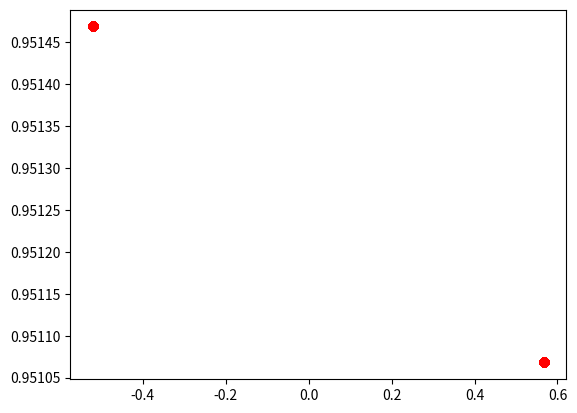

Source code (Python):
import numpy as np
import matplotlib.pyplot as plt
#import scipy.io as scio
import math as m

FOCAL_DISTANCE = 1200 #Pixels

def make_image_uv_pose(f, Lx, Ly, Lz):
    u = (f/Lz)*Lx
    v = (f/Lz)*Ly
    return round(u), round(v)


def distance(p1, p2):
    return np.sqrt((p2['x'] - p1['x'])**2 + (p2['y'] - p1['y'])**2)

def norm(p):
    return np.sqrt((p['x'])**2 + (p['y'])**2)


# Code du laboratoire qui retrouve les angles alpha et beta avec des positions dans l'image
def alpha_beta_from_three_coordinates(f, c1, c2, c3):
    """
    Retourne l'angle entre l'objet 1 et 2 (alpha), puis l'angle entre l'objet 2 et 3 (beta).
    Les arguments c1, c2, c3 sont la position en x de chaque objet dans l'image. f est la
    longueur focale.
    """
    position_of_optical_axis = 320

    positions = np.array([c1,c2,c3])
    thetas = np.degrees(np.arctan((positions - position_of_optical_axis) / f))

    return (thetas[1] - thetas[0], thetas[2] - thetas[1])


def circle_from_pts_and_angle(p1, p2, angle):
    """
    Construit un cercle à partir de deux points de ce cercle et de l'angle
    entre ces deux points vu par un objet qui est aussi sur le cercle. pts doit
    être un tuple de points. Le point le plus à gauche doit toujours être donné
    en premier.
    """

    q = distance(p1, p2)
    m = dict()
    m['x'] = (p1['x'] - p2['x']) / 2. + p2['x']
    m['y'] = (p1['y'] - p2['y']) / 2. + p2['y']

    m_array = np.array([ [ m['x'] - p2['x'] ], [ m['y'] - p2['y'] ] ])
    v_array = np.array([[0, -1], [1, 0]]).dot(m_array)  # Vecteur perpendiculaire à la droite reliant p1 et p2

    v = dict()
    v['x'] = v_array[0, 0]
    v['y'] = v_array[1, 0]

    l = (q / 2) / np.tan(np.radians(angle))      # Distance entre le points milieu et le centre du cercle

    v['x'] = (v['x'] / norm(v)) * l     # Ajustement de la longueur du vecteur
    v['y'] = (v['y'] / norm(v)) * l     # Ajustement de la longueur du vecteur

    c = dict()
    c['x'] = m['x'] + v['x']      # Centre du cercle
    c['y'] = m['y'] + v['y']      # Centre du cercle
    r = np.fabs((q / 2.) / np.sin(np.radians(angle)))# Rayon du cercle

    return ([c['x'], c['y']], r)


def get_circle_intersections(c0, r0, c1, r1):
    c0x = float(c0[0])
    c0y = float(c0[1])
    c1x = float(c1[0])
    c1y = float(c1[1])

    print("c0: {}".format(c0))
    print("c1: {}".format(c1))
    d = m.sqrt(((c0x - c1x)**2) + ((c0y - c1y)**2))
    print("d: {}".format(d))
    a = ((r0**2) - (r1**2) + (d**2))/(2*d)
    h = m.sqrt((r0**2)-(a**2))
    print(h)

    p_milieu_x = c0x + ((a*(c1x - c0x))/d)
    p_milieu_y = c0y + ((a*(c1y - c0y))/d)

    p_intersection1_x = p_milieu_x + (h*(c1x - c0x))/d
    p_intersection1_y = p_milieu_y - (h*(c1y - c0y))/d

    p_intersection2_x = p_milieu_x - (h*(c1x - c0x))/d
    p_intersection2_y = p_milieu_y + (h*(c1y - c0y))/d

    return p_intersection1_x, p_intersection1_y, p_intersection2_x, p_intersection2_y

def get_gauss(ecart_type):
    sample = np.random.normal(0, ecart_type, 1)
    return sample[0]

def loop_question23(metres_recule, ecart_type):
    L1 = {'x': -0.25, 'y': 0, 'z': 1.25}
    L2 = {'x': 0, 'y': 0, 'z': 1}
    L3 = {'x': 0.25, 'y': 0, 'z': 1.25}

    L = [L1, L2, L3]
    for l in L:
        l['z'] = l['z'] + metres_recule
    f = FOCAL_DISTANCE

    u_points = list()

    for i in range(0, len(L)):
        u, v = make_image_uv_pose(f, L[i]['x'], L[i]['y'], L[i]['z'])
        u += get_gauss(ecart_type)
        u_points.append(u)

    alpha, beta = alpha_beta_from_three_coordinates(f, u_points[0], u_points[1], u_points[2])

    for l in L:
        l['y'] = l['z']
        l['z'] = 0

    c0, r0 = circle_from_pts_and_angle(L[0], L[1], alpha)
    c1, r1 = circle_from_pts_and_angle(L[1], L[2], beta)

    return get_circle_intersections(c0, r0, c1, r1)

def main():
    L1 = {'x': -0.25, 'y': 0, 'z': 1.25}
    L2 = {'x': 0, 'y': 0, 'z': 1}
    L3 = {'x': 0.25, 'y': 0, 'z': 1.25}

    L = [L1, L2, L3]
    f = FOCAL_DISTANCE

    u_points = list()

    print("======= Question 2.1 =======")
    for i in range(0, len(L)):
        print("L{}:".format(i + 1))
        u, v = make_image_uv_pose(f, L[i]['x'], L[i]['y'], L[i]['z'])
        u_points.append(u)
        print("u: {} pixels, v: {} pixels".format(u, v))

    print("======= Question 2.2 =======")
    alpha, beta = alpha_beta_from_three_coordinates(f, u_points[0], u_points[1], u_points[2])
    print("alpha: {}°, beta: {}°".format(round(alpha, 2), round(beta, 2)))

    print("calcul des cercles...")
    for l in L:
        l['y'] = l['z']
        l['z'] = 0

    c0, r0 = circle_from_pts_and_angle(L[0], L[1], alpha)
    c1, r1 = circle_from_pts_and_angle(L[1], L[2], beta)

    print("c0: {}, r0: {}".format(c0, r0))
    print("c1: {}, r1: {}".format(c1, r1))
    print("Intersections obtenues:")

    pi1_x, pi1_y, pi2_x, pi2_y = get_circle_intersections(c0, r0, c1, r1)
    print("P1: {}, {}".format(pi1_x, pi1_y))
    print("P2: {}, {}".format(pi1_x, pi1_y))

    ecart_type = 2
    print("======= Question 2.3 =======")
    array_of_results_x = list()
    array_of_results_y = list()
    for i in range(0, 7):
        for j in range(0, 1000):
            #pi1_x, pi1_y, pi2_x, pi2_y = loop_question23(i, ecart_type)
            array_of_results_x.append(pi1_x)
            array_of_results_x.append(pi2_x)
            array_of_results_y.append(pi1_y)
            array_of_results_y.append(pi2_y)

    plt.plot(array_of_results_x, array_of_results_y, 'ro')
    plt.show()

if __name__ == "__main__":
    main()
